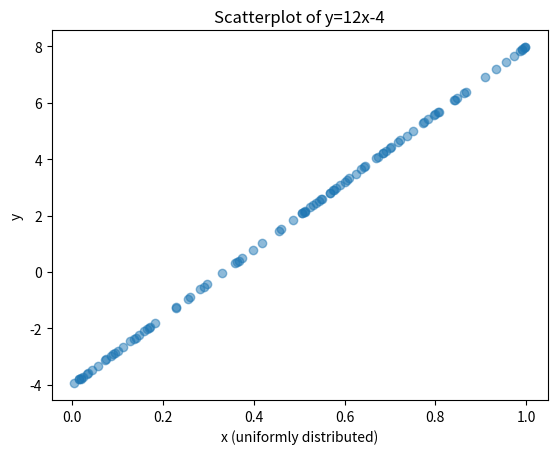
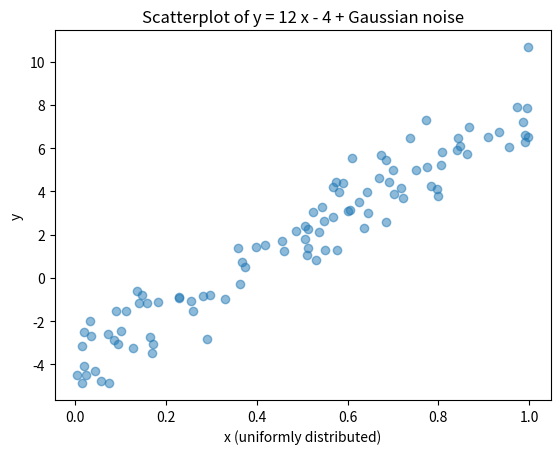

Write the Python code that produced these figures, in order.
'''

NAME: Hannah Raju
ID: 301543568
DATE: October 12, 2025
INFO: COMP 237 Assignment 3 - Linear Regression - EXERCISE 1

'''

import numpy as np
import matplotlib.pyplot as plt


# set seed to last two digits of my student number 
np.random.seed(68)

# generate a list x of 100 uniformly distributed random numbers
x = np.random.uniform(size=100)

#generate y = 12x - 4
y = 12*x - 4

# generate scatterplot of x and y
plt.figure()
plt.scatter(x,y, alpha=0.5)
plt.title("Scatterplot of y=12x-4")
plt.xlabel("x (uniformly distributed)")
plt.ylabel("y")
plt.savefig("plot.png")

# generate gaussian noise
noise = np.random.normal(size=100)

#add gaussian noise to the function
y_noise = 12*x - 4 + noise

plt.figure()
plt.scatter(x, y_noise, alpha=0.5)
plt.title("Scatterplot of y = 12 x - 4 + Gaussian noise")
plt.xlabel("x (uniformly distributed)")
plt.ylabel("y")
plt.savefig("plot_noise.png")


